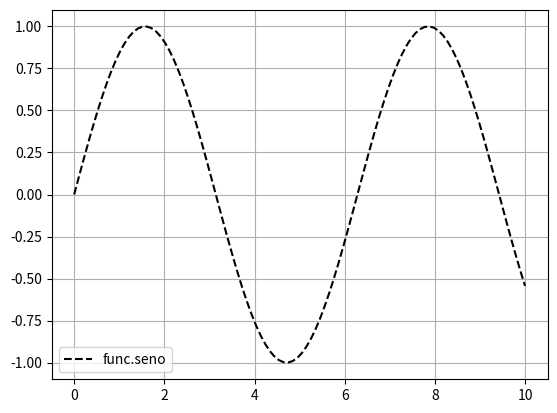

Source code (Python):
from matplotlib.pyplot import legend
import pylab as pl
import numpy as np
x=np.linspace(0,10,100)
y=np.sin(x)
pl.plot(x,y,'--k',label='func.seno')
pl.legend()
pl.grid()
pl.xlabel='Puntos en X'
pl.ylabel='Sin(x)'
pl.show()